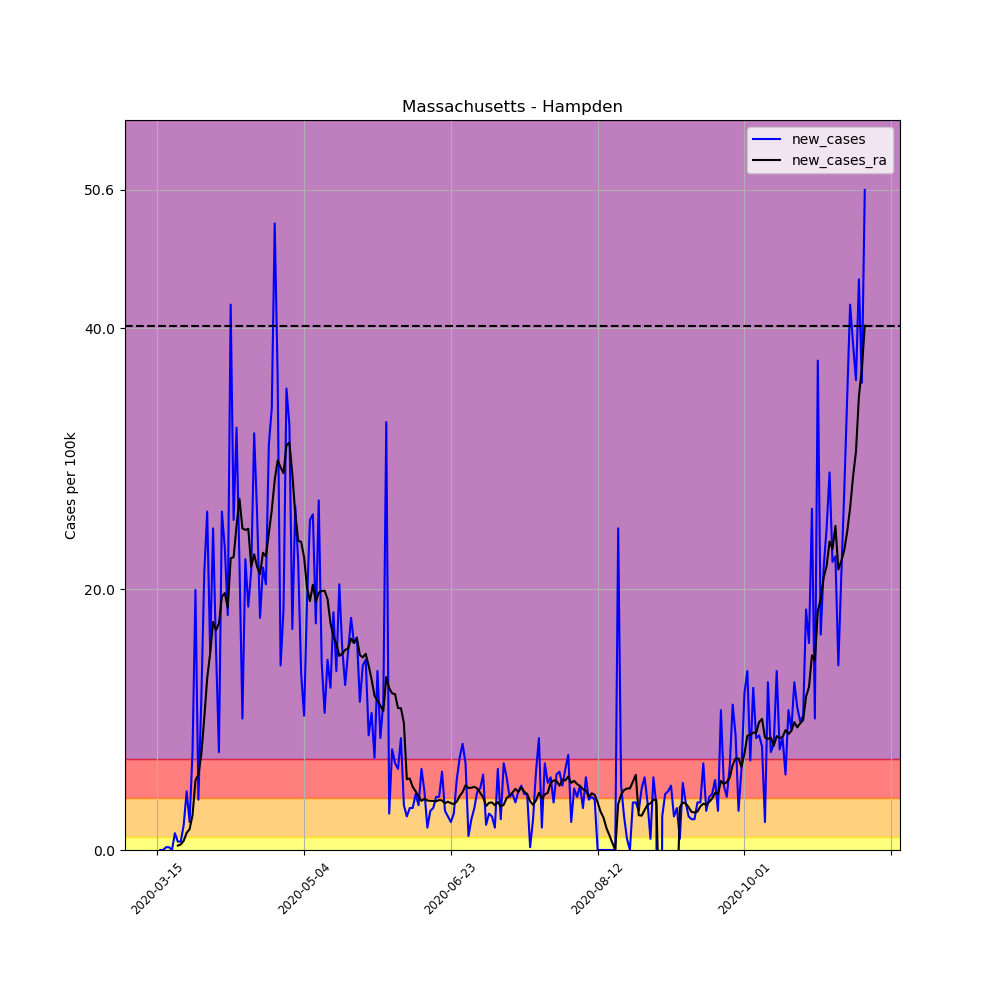

The data file committed next to this chart (first rows):
, date, county, state, fips, cases, deaths, COUNTY, STNAME, CTYNAME, POPESTIMATE2019, per_100k, per_100k_ra, new_cases, new_cases_ra
97620, 2020-03-15, Hampden, Massachusetts, 25013, 1, 0, 13, Massachusetts, Hampden, 466372, 0.2144, , , 
97621, 2020-03-16, Hampden, Massachusetts, 25013, 1, 0, 13, Massachusetts, Hampden, 466372, 0.2144, , 0.0, 
97622, 2020-03-17, Hampden, Massachusetts, 25013, 1, 0, 13, Massachusetts, Hampden, 466372, 0.2144, , 0.0, 
97623, 2020-03-18, Hampden, Massachusetts, 25013, 2, 0, 13, Massachusetts, Hampden, 466372, 0.4288, , 0.2144, 
97624, 2020-03-19, Hampden, Massachusetts, 25013, 3, 0, 13, Massachusetts, Hampden, 466372, 0.6433, , 0.2144, 
97625, 2020-03-20, Hampden, Massachusetts, 25013, 3, 0, 13, Massachusetts, Hampden, 466372, 0.6433, , 0.0, 
97626, 2020-03-21, Hampden, Massachusetts, 25013, 9, 0, 13, Massachusetts, Hampden, 466372, 1.93, 0.6126, 1.287, 
97627, 2020-03-22, Hampden, Massachusetts, 25013, 12, 1, 13, Massachusetts, Hampden, 466372, 2.573, 0.9496, 0.6433, 0.3369
97628, 2020-03-23, Hampden, Massachusetts, 25013, 15, 1, 13, Massachusetts, Hampden, 466372, 3.216, 1.378, 0.6433, 0.4288
97629, 2020-03-24, Hampden, Massachusetts, 25013, 24, 1, 13, Massachusetts, Hampden, 466372, 5.146, 2.083, 1.93, 0.7045
97630, 2020-03-25, Hampden, Massachusetts, 25013, 45, 1, 13, Massachusetts, Hampden, 466372, 9.649, 3.4, 4.503, 1.317
97631, 2020-03-26, Hampden, Massachusetts, 25013, 55, 2, 13, Massachusetts, Hampden, 466372, 11.79, 4.993, 2.144, 1.593
97632, 2020-03-27, Hampden, Massachusetts, 25013, 90, 2, 13, Massachusetts, Hampden, 466372, 19.3, 7.658, 7.505, 2.665
97633, 2020-03-28, Hampden, Massachusetts, 25013, 183, 5, 13, Massachusetts, Hampden, 466372, 39.24, 12.99, 19.94, 5.33
97634, 2020-03-29, Hampden, Massachusetts, 25013, 201, 5, 13, Massachusetts, Hampden, 466372, 43.1, 18.78, 3.86, 5.789
97635, 2020-03-30, Hampden, Massachusetts, 25013, 255, 5, 13, Massachusetts, Hampden, 466372, 54.68, 26.13, 11.58, 7.352
97636, 2020-03-31, Hampden, Massachusetts, 25013, 354, 12, 13, Massachusetts, Hampden, 466372, 75.91, 36.24, 21.23, 10.11
97637, 2020-04-01, Hampden, Massachusetts, 25013, 475, 17, 13, Massachusetts, Hampden, 466372, 101.9, 49.41, 25.94, 13.17
97638, 2020-04-02, Hampden, Massachusetts, 25013, 546, 20, 13, Massachusetts, Hampden, 466372, 117.1, 64.45, 15.22, 15.04
97639, 2020-04-03, Hampden, Massachusetts, 25013, 661, 28, 13, Massachusetts, Hampden, 466372, 141.7, 81.94, 24.66, 17.49
97640, 2020-04-04, Hampden, Massachusetts, 25013, 733, 35, 13, Massachusetts, Hampden, 466372, 157.2, 98.79, 15.44, 16.85
97641, 2020-04-05, Hampden, Massachusetts, 25013, 768, 35, 13, Massachusetts, Hampden, 466372, 164.7, 116.2, 7.505, 17.37
97642, 2020-04-06, Hampden, Massachusetts, 25013, 889, 39, 13, Massachusetts, Hampden, 466372, 190.6, 135.6, 25.94, 19.42
97643, 2020-04-07, Hampden, Massachusetts, 25013, 997, 56, 13, Massachusetts, Hampden, 466372, 213.8, 155.3, 23.16, 19.7
97644, 2020-04-08, Hampden, Massachusetts, 25013, 1081, 64, 13, Massachusetts, Hampden, 466372, 231.8, 173.8, 18.01, 18.56
97645, 2020-04-09, Hampden, Massachusetts, 25013, 1276, 81, 13, Massachusetts, Hampden, 466372, 273.6, 196.2, 41.81, 22.36
97646, 2020-04-10, Hampden, Massachusetts, 25013, 1394, 88, 13, Massachusetts, Hampden, 466372, 298.9, 218.6, 25.3, 22.45
97647, 2020-04-11, Hampden, Massachusetts, 25013, 1545, 94, 13, Massachusetts, Hampden, 466372, 331.3, 243.5, 32.38, 24.87
97648, 2020-04-12, Hampden, Massachusetts, 25013, 1647, 104, 13, Massachusetts, Hampden, 466372, 353.2, 270.4, 21.87, 26.93
97649, 2020-04-13, Hampden, Massachusetts, 25013, 1694, 115, 13, Massachusetts, Hampden, 466372, 363.2, 295.1, 10.08, 24.66
97650, 2020-04-14, Hampden, Massachusetts, 25013, 1798, 134, 13, Massachusetts, Hampden, 466372, 385.5, 319.6, 22.3, 24.54
97651, 2020-04-15, Hampden, Massachusetts, 25013, 1885, 153, 13, Massachusetts, Hampden, 466372, 404.2, 344.3, 18.65, 24.63
97652, 2020-04-16, Hampden, Massachusetts, 25013, 1985, 163, 13, Massachusetts, Hampden, 466372, 425.6, 366, 21.44, 21.72
97653, 2020-04-17, Hampden, Massachusetts, 25013, 2134, 183, 13, Massachusetts, Hampden, 466372, 457.6, 388.7, 31.95, 22.67
97654, 2020-04-18, Hampden, Massachusetts, 25013, 2254, 202, 13, Massachusetts, Hampden, 466372, 483.3, 410.4, 25.73, 21.72
97655, 2020-04-19, Hampden, Massachusetts, 25013, 2337, 213, 13, Massachusetts, Hampden, 466372, 501.1, 431.5, 17.8, 21.14
97656, 2020-04-20, Hampden, Massachusetts, 25013, 2438, 224, 13, Massachusetts, Hampden, 466372, 522.8, 454.3, 21.66, 22.79
97657, 2020-04-21, Hampden, Massachusetts, 25013, 2533, 244, 13, Massachusetts, Hampden, 466372, 543.1, 476.8, 20.37, 22.51
97658, 2020-04-22, Hampden, Massachusetts, 25013, 2678, 271, 13, Massachusetts, Hampden, 466372, 574.2, 501.1, 31.09, 24.29
97659, 2020-04-23, Hampden, Massachusetts, 25013, 2836, 287, 13, Massachusetts, Hampden, 466372, 608.1, 527.2, 33.88, 26.07
97660, 2020-04-24, Hampden, Massachusetts, 25013, 3060, 299, 13, Massachusetts, Hampden, 466372, 656.1, 555.5, 48.03, 28.36
97661, 2020-04-25, Hampden, Massachusetts, 25013, 3229, 315, 13, Massachusetts, Hampden, 466372, 692.4, 585.4, 36.24, 29.87
97662, 2020-04-26, Hampden, Massachusetts, 25013, 3295, 327, 13, Massachusetts, Hampden, 466372, 706.5, 614.7, 14.15, 29.35
97663, 2020-04-27, Hampden, Massachusetts, 25013, 3381, 337, 13, Massachusetts, Hampden, 466372, 725, 643.6, 18.44, 28.89
97664, 2020-04-28, Hampden, Massachusetts, 25013, 3546, 346, 13, Massachusetts, Hampden, 466372, 760.3, 674.7, 35.38, 31.03
97665, 2020-04-29, Hampden, Massachusetts, 25013, 3698, 358, 13, Massachusetts, Hampden, 466372, 792.9, 705.9, 32.59, 31.24
97666, 2020-04-30, Hampden, Massachusetts, 25013, 3777, 373, 13, Massachusetts, Hampden, 466372, 809.9, 734.7, 16.94, 28.82
97667, 2020-05-01, Hampden, Massachusetts, 25013, 3900, 381, 13, Massachusetts, Hampden, 466372, 836.2, 760.5, 26.37, 25.73
97668, 2020-05-02, Hampden, Massachusetts, 25013, 4003, 387, 13, Massachusetts, Hampden, 466372, 858.3, 784.2, 22.09, 23.71
97669, 2020-05-03, Hampden, Massachusetts, 25013, 4066, 398, 13, Massachusetts, Hampden, 466372, 871.8, 807.8, 13.51, 23.62
97670, 2020-05-04, Hampden, Massachusetts, 25013, 4114, 408, 13, Massachusetts, Hampden, 466372, 882.1, 830.2, 10.29, 22.45
97671, 2020-05-05, Hampden, Massachusetts, 25013, 4203, 415, 13, Massachusetts, Hampden, 466372, 901.2, 850.4, 19.08, 20.12
97672, 2020-05-06, Hampden, Massachusetts, 25013, 4321, 425, 13, Massachusetts, Hampden, 466372, 926.5, 869.4, 25.3, 19.08
97673, 2020-05-07, Hampden, Massachusetts, 25013, 4441, 434, 13, Massachusetts, Hampden, 466372, 952.2, 889.8, 25.73, 20.34
97674, 2020-05-08, Hampden, Massachusetts, 25013, 4522, 441, 13, Massachusetts, Hampden, 466372, 969.6, 908.8, 17.37, 19.05
97675, 2020-05-09, Hampden, Massachusetts, 25013, 4647, 445, 13, Massachusetts, Hampden, 466372, 996.4, 928.6, 26.8, 19.73
97676, 2020-05-10, Hampden, Massachusetts, 25013, 4714, 449, 13, Massachusetts, Hampden, 466372, 1011, 948.4, 14.37, 19.85
97677, 2020-05-11, Hampden, Massachusetts, 25013, 4763, 458, 13, Massachusetts, Hampden, 466372, 1021, 968.3, 10.51, 19.88
97678, 2020-05-12, Hampden, Massachusetts, 25013, 4831, 464, 13, Massachusetts, Hampden, 466372, 1036, 987.5, 14.58, 19.24
97679, 2020-05-13, Hampden, Massachusetts, 25013, 4889, 475, 13, Massachusetts, Hampden, 466372, 1048, 1005, 12.44, 17.4
... 182 more rows
